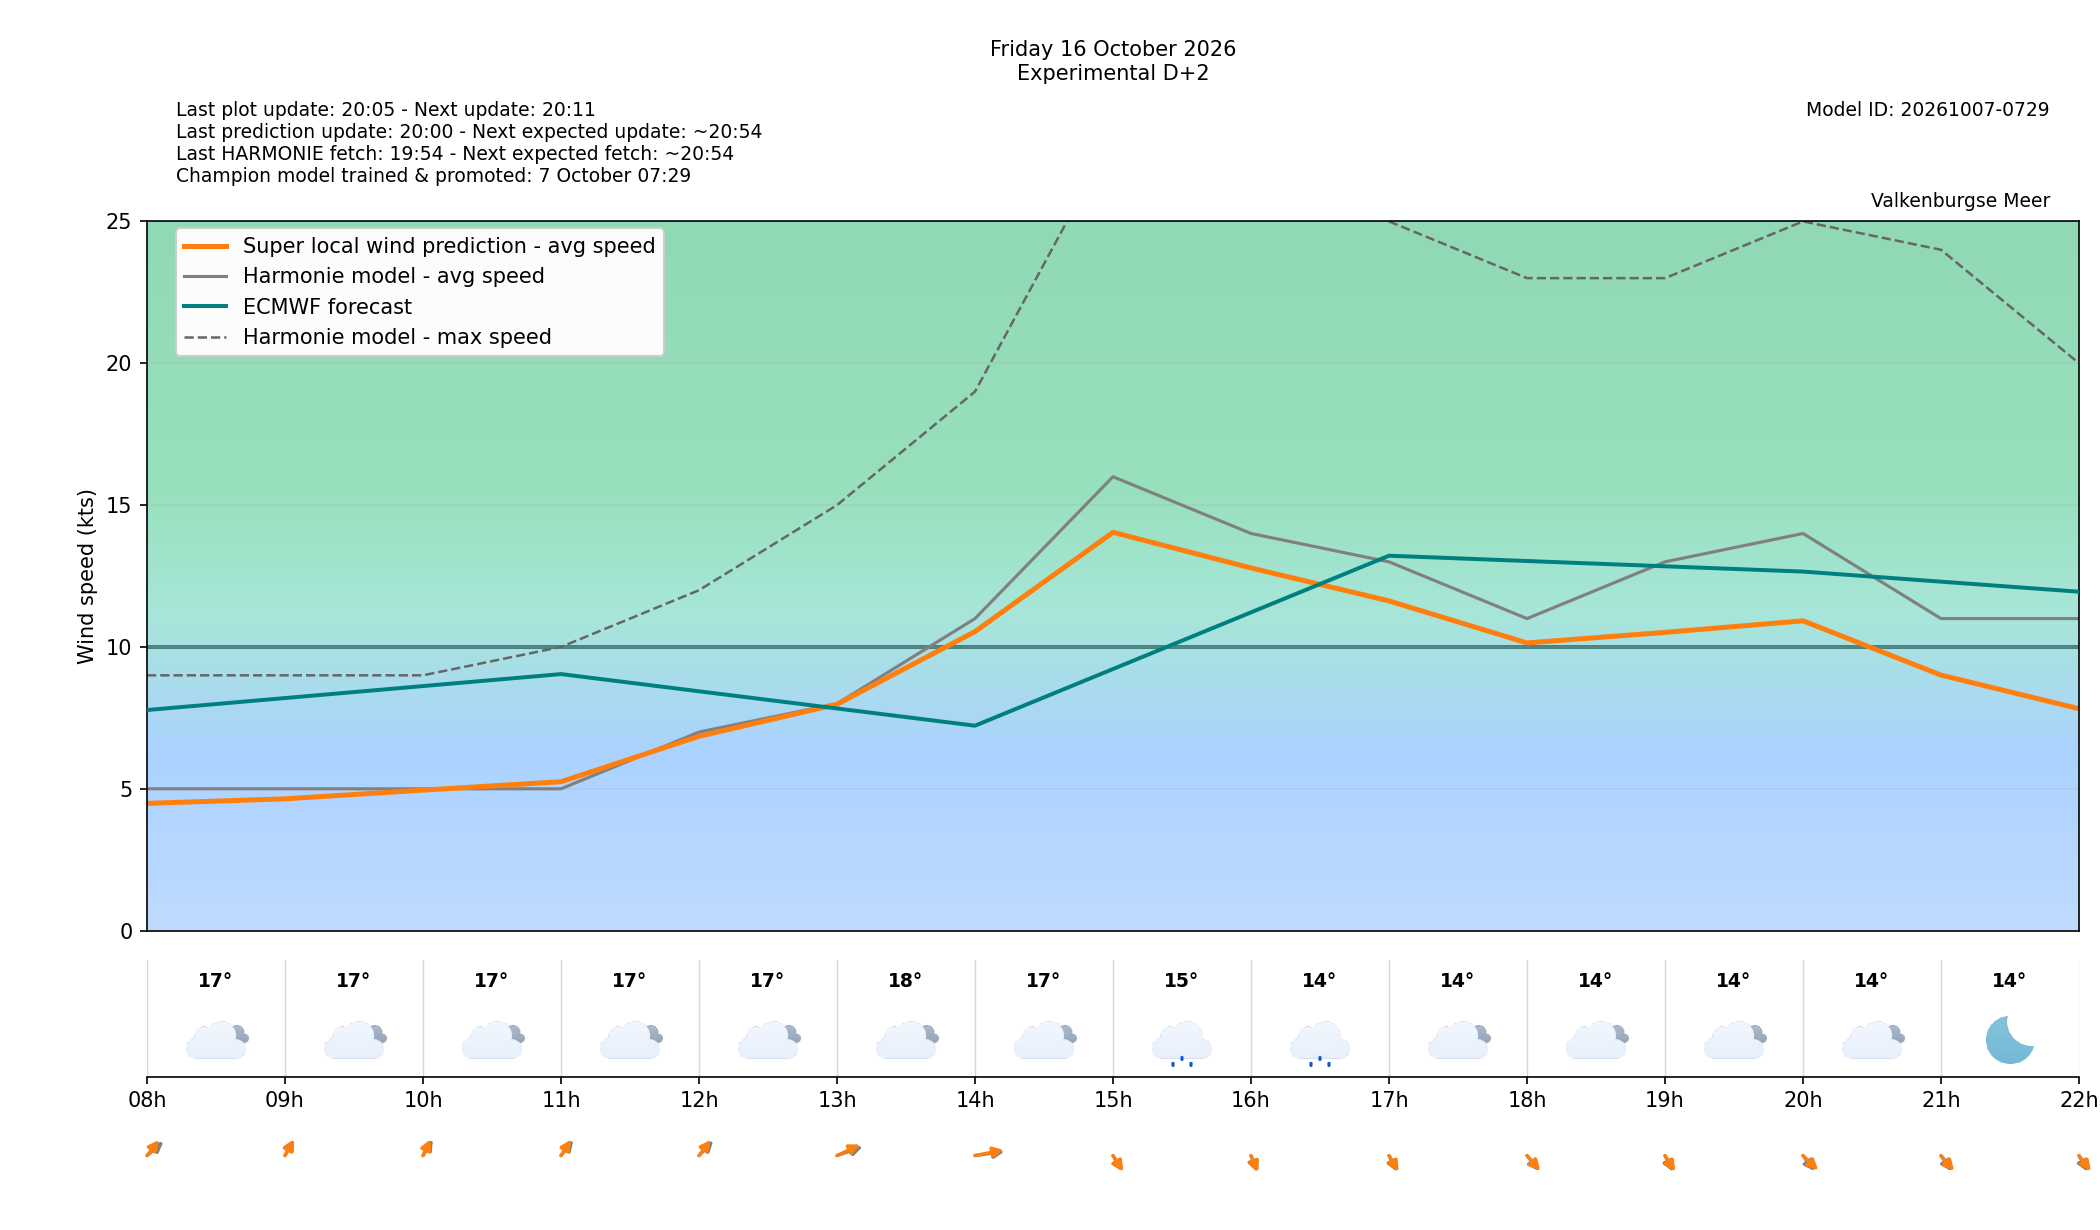

The table this chart was drawn from, first rows:
target_time_utc, target_time_local, forecast_wind_speed, forecast_wind_min, forecast_wind_max, lstm_pred_wind_speed, forecast_wind_dir_deg, lstm_pred_wind_dir_deg, forecast_temperature_c, weather_code, weather_source, is_daylight, hour_utc, hour_local, delta_speed_lstm_minus_forecast, delta_dir_lstm_minus_forecast, issue_time_utc, forecast_available, harmonie_run_ts, harmonie_fetched_ts, speed_model_id, direction_model_id, calibration_policy
2026-10-16 06:00:00+00:00, 2026-10-16 08:00:00+02:00, 5.0, 5.0, 9.0, 4.486, 213.0, 203.4, 16.7, 3, windsurfice, False, 06, 08, -0.5135, -9.579, 2026-10-14T18:00:00+00:00, True, 1792000444981, 1792000444981, 20261007050000_8b9962c3_speed, 20261003080000_af4b4f24_direction, none
2026-10-16 07:00:00+00:00, 2026-10-16 09:00:00+02:00, 5.0, 5.0, 9.0, 4.646, 197.0, 197.9, 16.6, 3, windsurfice, True, 07, 09, -0.3537, 0.8865, 2026-10-14T18:00:00+00:00, True, 1792000444981, 1792000444981, 20261007050000_8b9962c3_speed, 20261003080000_af4b4f24_direction, none
2026-10-16 08:00:00+00:00, 2026-10-16 10:00:00+02:00, 5.0, 5.0, 9.0, 4.953, 199.0, 194.9, 16.7, 3, windsurfice, True, 08, 10, -0.04695, -4.116, 2026-10-14T18:00:00+00:00, True, 1792000444981, 1792000444981, 20261007050000_8b9962c3_speed, 20261003080000_af4b4f24_direction, none
2026-10-16 09:00:00+00:00, 2026-10-16 11:00:00+02:00, 5.0, 5.0, 10.0, 5.25, 204.0, 199.3, 16.9, 3, windsurfice, True, 09, 11, 0.2503, -4.684, 2026-10-14T18:00:00+00:00, True, 1792000444981, 1792000444981, 20261007050000_8b9962c3_speed, 20261003080000_af4b4f24_direction, none
2026-10-16 10:00:00+00:00, 2026-10-16 12:00:00+02:00, 7.0, 7.0, 12.0, 6.85, 208.0, 202.7, 17.2, 3, windsurfice, True, 10, 12, -0.1498, -5.279, 2026-10-14T18:00:00+00:00, True, 1792000444981, 1792000444981, 20261007050000_8b9962c3_speed, 20261003080000_af4b4f24_direction, none
2026-10-16 11:00:00+00:00, 2026-10-16 13:00:00+02:00, 8.0, 8.0, 15.0, 7.979, 238.0, 229.3, 17.5, 3, windsurfice, True, 11, 13, -0.02147, -8.748, 2026-10-14T18:00:00+00:00, True, 1792000444981, 1792000444981, 20261007050000_8b9962c3_speed, 20261003080000_af4b4f24_direction, none
2026-10-16 12:00:00+00:00, 2026-10-16 14:00:00+02:00, 11.0, 11.0, 19.0, 10.54, 256.0, 250.3, 17.3, 3, windsurfice, True, 12, 14, -0.458, -5.658, 2026-10-14T18:00:00+00:00, True, 1792000444981, 1792000444981, 20261007050000_8b9962c3_speed, 20261003080000_af4b4f24_direction, none
2026-10-16 13:00:00+00:00, 2026-10-16 15:00:00+02:00, 16.0, 16.0, 28.0, 14.04, 341.0, 340.3, 15.0, 51, windsurfice, True, 13, 15, -1.959, -0.7154, 2026-10-14T18:00:00+00:00, True, 1792000444981, 1792000444981, 20261007050000_8b9962c3_speed, 20261003080000_af4b4f24_direction, none
2026-10-16 14:00:00+00:00, 2026-10-16 16:00:00+02:00, 14.0, 14.0, 28.0, 12.78, 348.0, 345.9, 14.2, 51, windsurfice, True, 14, 16, -1.215, -2.086, 2026-10-14T18:00:00+00:00, True, 1792000444981, 1792000444981, 20261007050000_8b9962c3_speed, 20261003080000_af4b4f24_direction, none
2026-10-16 15:00:00+00:00, 2026-10-16 17:00:00+02:00, 13.0, 13.0, 25.0, 11.62, 344.0, 341.4, 14.1, 3, windsurfice, True, 15, 17, -1.377, -2.573, 2026-10-14T18:00:00+00:00, True, 1792000444981, 1792000444981, 20261007050000_8b9962c3_speed, 20261003080000_af4b4f24_direction, none
2026-10-16 16:00:00+00:00, 2026-10-16 18:00:00+02:00, 11.0, 11.0, 23.0, 10.14, 336.0, 333.9, 13.8, 3, windsurfice, True, 16, 18, -0.8587, -2.062, 2026-10-14T18:00:00+00:00, True, 1792000444981, 1792000444981, 20261007050000_8b9962c3_speed, 20261003080000_af4b4f24_direction, none
2026-10-16 17:00:00+00:00, 2026-10-16 19:00:00+02:00, 13.0, 13.0, 23.0, 10.51, 344.0, 340.2, 14.2, 3, windsurfice, False, 17, 19, -2.486, -3.781, 2026-10-14T18:00:00+00:00, True, 1792000444981, 1792000444981, 20261007050000_8b9962c3_speed, 20261003080000_af4b4f24_direction, none
2026-10-16 18:00:00+00:00, 2026-10-16 20:00:00+02:00, 14.0, 14.0, 25.0, 10.92, 337.0, 329.8, 14.1, 3, windsurfice, False, 18, 20, -3.079, -7.187, 2026-10-14T18:00:00+00:00, True, 1792000444981, 1792000444981, 20261007050000_8b9962c3_speed, 20261003080000_af4b4f24_direction, none
2026-10-16 19:00:00+00:00, 2026-10-16 21:00:00+02:00, 11.0, 11.0, 24.0, 9.008, 339.0, 334.3, 13.7, 0, windsurfice, False, 19, 21, -1.992, -4.714, 2026-10-14T18:00:00+00:00, True, 1792000444981, 1792000444981, 20261007050000_8b9962c3_speed, 20261003080000_af4b4f24_direction, none
2026-10-16 20:00:00+00:00, 2026-10-16 22:00:00+02:00, 11.0, 11.0, 20.0, 7.822, 343.0, 336.7, 13.3, 0, windsurfice, False, 20, 22, -3.178, -6.321, 2026-10-14T18:00:00+00:00, True, 1792000444981, 1792000444981, 20261007050000_8b9962c3_speed, 20261003080000_af4b4f24_direction, none
